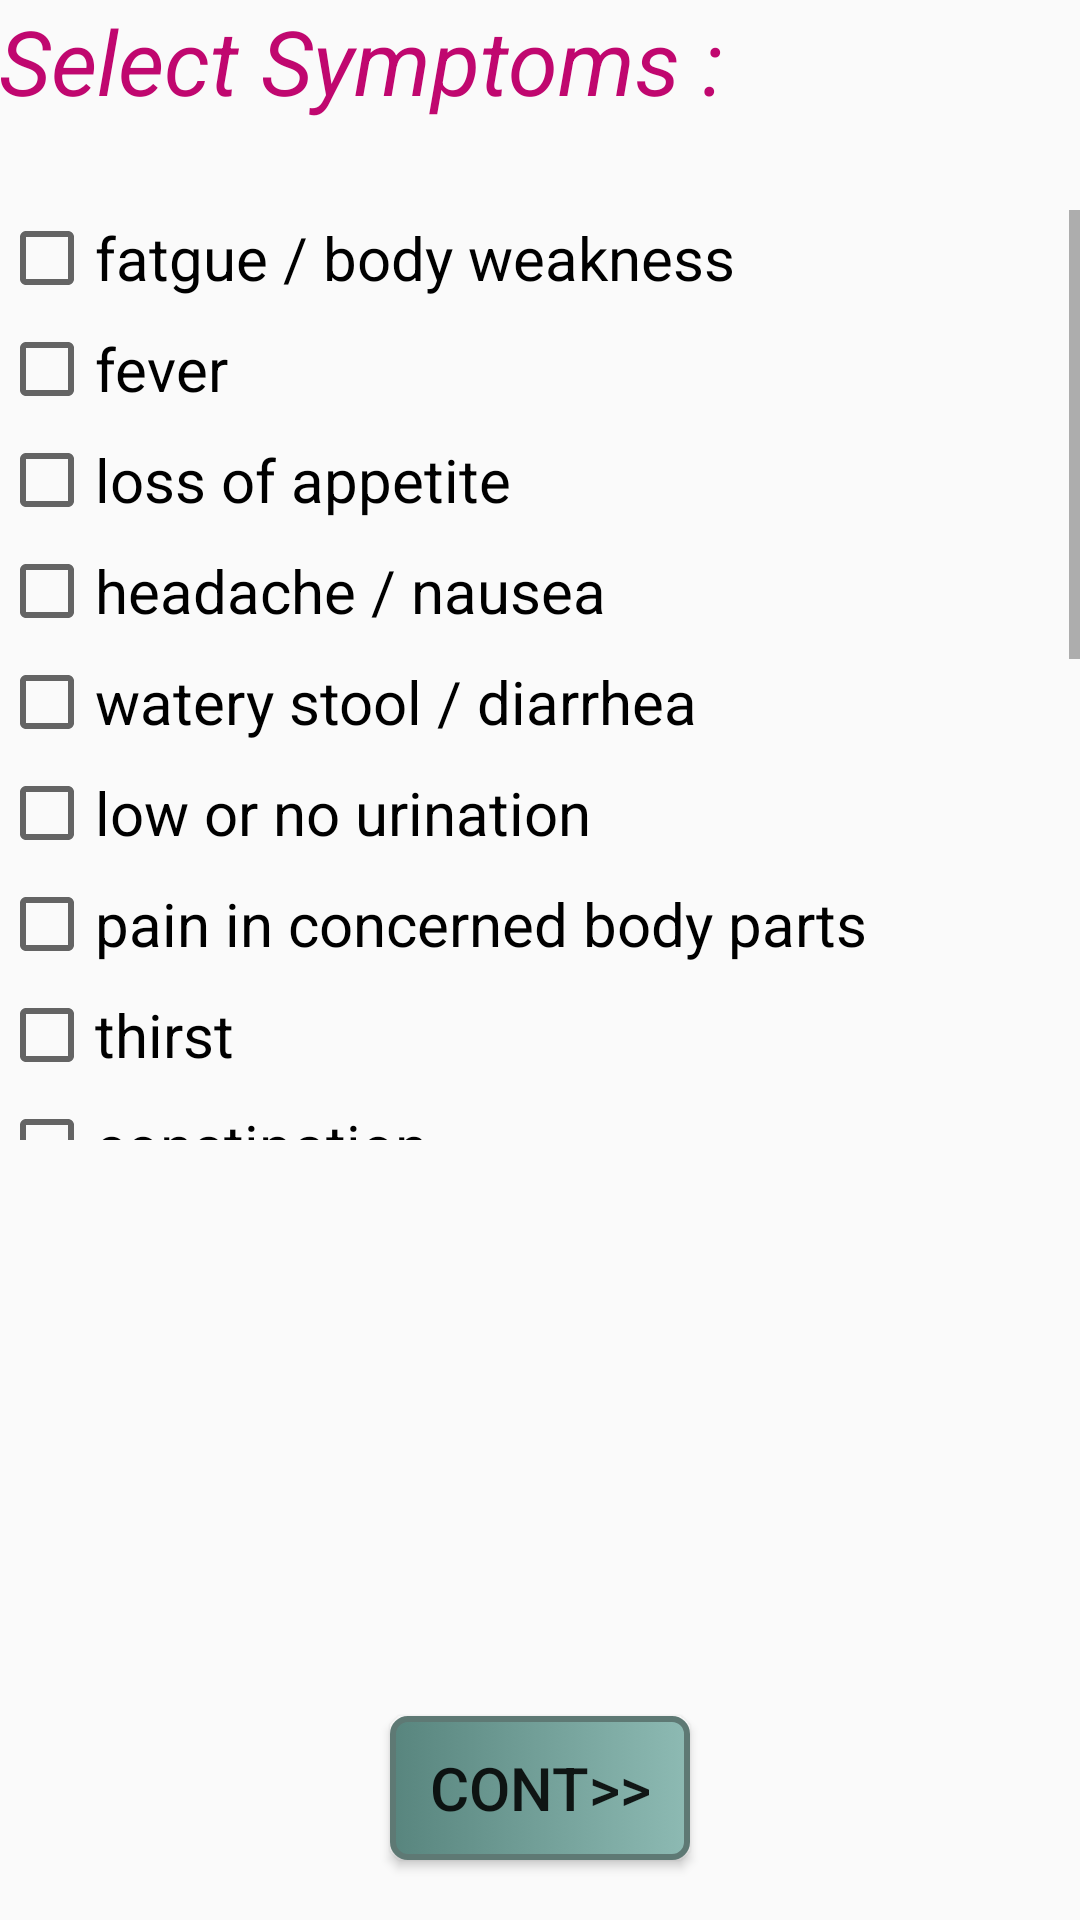

The Android layout XML behind this screen, and the referenced resources:
<!-- AndroidManifest.xml: application theme AppTheme -->
<!-- res/layout/activity_groin_l.xml -->
<RelativeLayout xmlns:android="http://schemas.android.com/apk/res/android"
    xmlns:tools="http://schemas.android.com/tools" android:layout_width="match_parent"
    android:layout_height="match_parent" android:paddingLeft="@dimen/activity_horizontal_margin"
    android:paddingRight="@dimen/activity_horizontal_margin"
    android:paddingTop="@dimen/activity_vertical_margin"
    android:paddingBottom="@dimen/activity_vertical_margin"
    tools:context="com.example.sagar.virtualdoc.GroinL">

    <TextView
        android:layout_width="wrap_content"
        android:layout_height="wrap_content"
        android:text="Select Symptoms :"
        android:id="@+id/textView20"
        android:layout_alignParentTop="true"
        android:layout_alignParentLeft="true"
        android:layout_alignParentStart="true"
        android:textSize="30sp"
        android:textStyle="italic"
        android:textColor="#ffc0076f" />

    <ScrollView
        android:layout_width="fill_parent"
        android:layout_height="310dp"
        android:layout_marginTop="70dp">
        <RelativeLayout
            android:layout_width="fill_parent"
            android:layout_height="fill_parent">

            <CheckBox
                android:layout_width="wrap_content"
                android:layout_height="wrap_content"
                android:text="fatgue / body weakness"
                android:id="@+id/checkBox15"
                android:layout_marginTop="0dp"
                android:textSize="20sp"
                android:onClick="onGroinCheckboxClicked"/>

            <CheckBox
                android:layout_width="wrap_content"
                android:layout_height="wrap_content"
                android:text="fever"
                android:id="@+id/checkBox16"
                android:layout_below="@+id/checkBox15"
                android:layout_alignLeft="@+id/checkBox15"
                android:layout_alignStart="@+id/checkBox15"
                android:textSize="20sp"
                android:layout_marginTop="5dp"
                android:onClick="onGroinCheckboxClicked"/>

            <CheckBox
                android:layout_width="wrap_content"
                android:layout_height="wrap_content"
                android:text="loss of appetite"
                android:id="@+id/checkBox17"
                android:layout_below="@+id/checkBox16"
                android:layout_alignLeft="@+id/checkBox16"
                android:layout_alignStart="@+id/checkBox16"
                android:textSize="20sp"
                android:layout_marginTop="5dp"
                android:onClick="onGroinCheckboxClicked"/>

            <CheckBox
                android:layout_width="wrap_content"
                android:layout_height="wrap_content"
                android:text="headache / nausea"
                android:id="@+id/checkBox18"
                android:layout_below="@+id/checkBox17"
                android:layout_alignLeft="@+id/checkBox19"
                android:layout_alignStart="@+id/checkBox19"
                android:textSize="20sp"
                android:layout_marginTop="5dp"
                android:onClick="onGroinCheckboxClicked"/>

            <CheckBox
                android:layout_width="wrap_content"
                android:layout_height="wrap_content"
                android:text="watery stool / diarrhea"
                android:id="@+id/checkBox19"
                android:layout_below="@+id/checkBox18"
                android:layout_alignLeft="@+id/checkBox15"
                android:layout_alignStart="@+id/checkBox15"
                android:textSize="20sp"
                android:layout_marginTop="5dp"
                android:onClick="onGroinCheckboxClicked"/>

            <CheckBox
                android:layout_width="wrap_content"
                android:layout_height="wrap_content"
                android:text="low or no urination"
                android:id="@+id/checkBox20"
                android:layout_below="@+id/checkBox19"
                android:layout_alignLeft="@+id/checkBox19"
                android:layout_alignStart="@+id/checkBox19"
                android:textSize="20sp"
                android:layout_marginTop="5dp"
                android:onClick="onGroinCheckboxClicked"/>

            <CheckBox
                android:layout_width="wrap_content"
                android:layout_height="wrap_content"
                android:text="pain in concerned body parts"
                android:id="@+id/checkBox21"
                android:layout_below="@+id/checkBox20"
                android:layout_alignLeft="@+id/checkBox20"
                android:layout_alignStart="@+id/checkBox20"
                android:textSize="20sp"
                android:layout_marginTop="5dp"
                android:onClick="onGroinCheckboxClicked"/>

            <CheckBox
                android:layout_width="wrap_content"
                android:layout_height="wrap_content"
                android:text="thirst"
                android:id="@+id/checkBox22"
                android:layout_below="@+id/checkBox21"
                android:layout_alignLeft="@+id/checkBox21"
                android:layout_alignStart="@+id/checkBox21"
                android:textSize="20sp"
                android:layout_marginTop="5dp"
                android:onClick="onGroinCheckboxClicked"/>

            <CheckBox
                android:layout_width="wrap_content"
                android:layout_height="wrap_content"
                android:text="constipation"
                android:id="@+id/checkBox23"
                android:layout_below="@+id/checkBox22"
                android:layout_alignLeft="@+id/checkBox22"
                android:layout_alignStart="@+id/checkBox22"
                android:textSize="20sp"
                android:layout_marginTop="5dp"
                android:onClick="onGroinCheckboxClicked"/>

            <CheckBox
                android:layout_width="wrap_content"
                android:layout_height="wrap_content"
                android:text="vomiting"
                android:id="@+id/checkBox24"
                android:layout_below="@+id/checkBox23"
                android:layout_alignLeft="@+id/checkBox23"
                android:layout_alignStart="@+id/checkBox23"
                android:textSize="20sp"
                android:layout_marginTop="5dp"
                android:onClick="onGroinCheckboxClicked"/>

            <CheckBox
                android:layout_width="wrap_content"
                android:layout_height="wrap_content"
                android:text="dark urine"
                android:id="@+id/checkBox25"
                android:layout_below="@+id/checkBox24"
                android:layout_alignLeft="@+id/checkBox24"
                android:layout_alignStart="@+id/checkBox24"
                android:textSize="20sp"
                android:layout_marginTop="5dp"
                android:onClick="onGroinCheckboxClicked"/>

            <CheckBox
                android:layout_width="wrap_content"
                android:layout_height="wrap_content"
                android:text="yellowing of skin and whites of eyes(jaundice)"
                android:id="@+id/checkBox26"
                android:layout_below="@+id/checkBox25"
                android:layout_alignLeft="@+id/checkBox25"
                android:textSize="20sp"
                android:layout_marginTop="5dp"
                android:onClick="onGroinCheckboxClicked"/>

            <CheckBox
                android:layout_width="wrap_content"
                android:layout_height="wrap_content"
                android:text="frequet urination"
                android:id="@+id/checkBox27"
                android:layout_below="@+id/checkBox26"
                android:layout_alignLeft="@+id/checkBox26"
                android:textSize="20sp"
                android:layout_marginTop="5dp"
                android:onClick="onGroinCheckboxClicked"/>

            <CheckBox
                android:layout_width="wrap_content"
                android:layout_height="wrap_content"
                android:text="sugar in urine"
                android:id="@+id/checkBox28"
                android:layout_below="@+id/checkBox27"
                android:layout_alignLeft="@+id/checkBox27"
                android:textSize="20sp"
                android:layout_marginTop="5dp"
                android:onClick="onGroinCheckboxClicked"/>

            <CheckBox
                android:layout_width="wrap_content"
                android:layout_height="wrap_content"
                android:text="blurred vision"
                android:id="@+id/checkBox29"
                android:layout_below="@+id/checkBox28"
                android:layout_alignLeft="@+id/checkBox28"
                android:textSize="20sp"
                android:layout_marginTop="5dp"
                android:onClick="onGroinCheckboxClicked"/>

            <CheckBox
                android:layout_width="wrap_content"
                android:layout_height="wrap_content"
                android:text="pink,red or brown urine"
                android:id="@+id/checkBox30"
                android:layout_below="@+id/checkBox29"
                android:layout_alignLeft="@+id/checkBox29"
                android:textSize="20sp"
                android:layout_marginTop="5dp"
                android:onClick="onGroinCheckboxClicked"/>

            <CheckBox
                android:layout_width="wrap_content"
                android:layout_height="wrap_content"
                android:text="cloudy or foul smelling urine"
                android:id="@+id/checkBox31"
                android:layout_below="@+id/checkBox30"
                android:layout_alignLeft="@+id/checkBox30"
                android:textSize="20sp"
                android:layout_marginTop="5dp"
                android:onClick="onGroinCheckboxClicked"/>

        </RelativeLayout>
    </ScrollView>

    <Button
        android:layout_width="wrap_content"
        android:layout_height="wrap_content"
        android:background="@drawable/mybutton"
        android:text="CONT>>"
        android:id="@+id/button24"
        android:textSize="20sp"
        android:minWidth="100dp"
        android:layout_alignParentBottom="true"
        android:layout_centerHorizontal="true"
        android:layout_marginBottom="20dp"
        android:onClick="onGroinButtonClicked"/>

</RelativeLayout>
<!-- resources referenced by this layout -->
<resources>
  <!-- drawable mybutton (drawable) -->
  <?xml version="1.0" encoding="utf-8"?>
  <selector xmlns:android="http://schemas.android.com/apk/res/android" >
      <item android:state_pressed="true" >
          <shape android:shape="rectangle"  >
              <corners android:radius="8dip" />
              <stroke android:width="2dip" android:color="#5e7974" />
              <gradient android:angle="-90" android:startColor="#345953" android:endColor="#689a92"  />
          </shape>
      </item>
      <item android:state_focused="true">
          <shape android:shape="rectangle"  >
              <corners android:radius="5dip" />
              <stroke android:width="2dip" android:color="#5e7974" />
              <solid android:color="#58857e"/>
          </shape>
      </item>
      <item >
          <shape android:shape="rectangle"  >
              <corners android:radius="5dip" />
              <stroke android:width="2dip" android:color="#5e7974" />
              <gradient android:angle="180" android:startColor="#8dbab3" android:endColor="#58857e" />
          </shape>
      </item>
  </selector>
  <style name="AppTheme" parent="Theme.AppCompat.Light.DarkActionBar">
          
      </style>
</resources>
